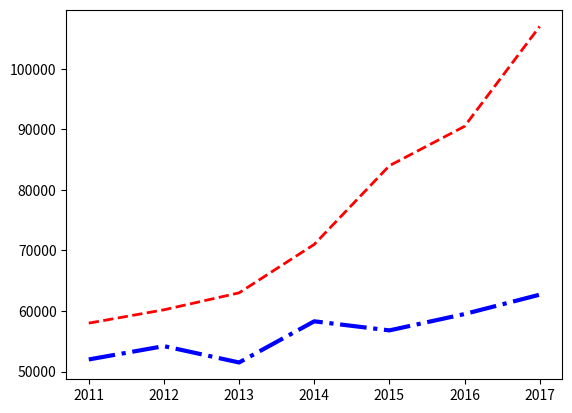

Source code (Python):
# coding: utf-8

import matplotlib.pyplot as plt

x_data = ['2011', '2012', '2013', '2014', '2015', '2016', '2017']
# 定义2个列表分别作为两条折线的Y轴数据
y_data = [58000, 60200, 63000, 71000, 84000, 90500, 107000]
y_data2 = [52000, 54200, 51500,58300, 56800, 59500, 62700]
# 指定折线的颜色、线宽和样式
plt.plot(x_data, y_data, color = 'red', linewidth = 2.0, linestyle = '--')
plt.plot(x_data, y_data2, color = 'blue', linewidth = 3.0, linestyle = '-.')
# 调用show()函数显示图形
plt.show()
